Labelled photos from "sunflowerdataset_split", an image-classification folder in bharathreddy751/crop-growth-monitoring-system. The possible labels are: stage 1 young bud, stage 2 mature bud, stage 3 early bloom, stage 4 full bloom, stage 5 wilted.

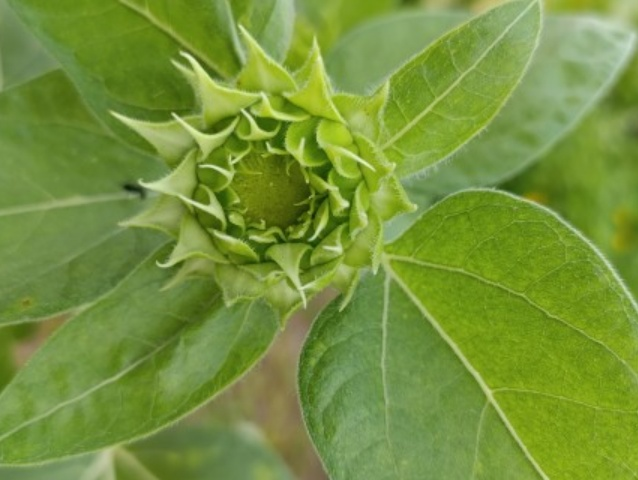
Label: stage 1 young bud

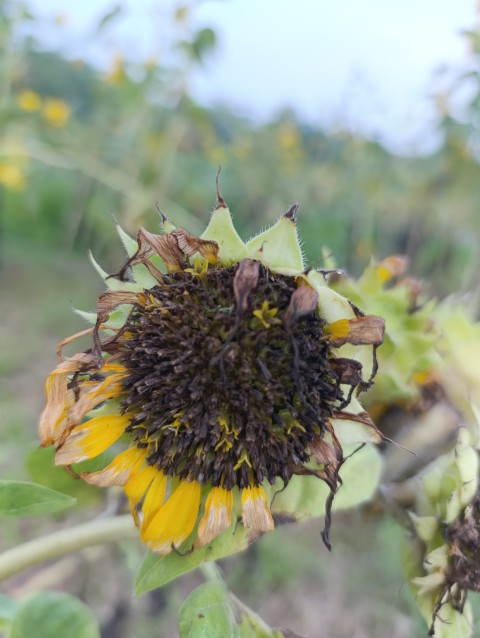
Label: stage 5 wilted

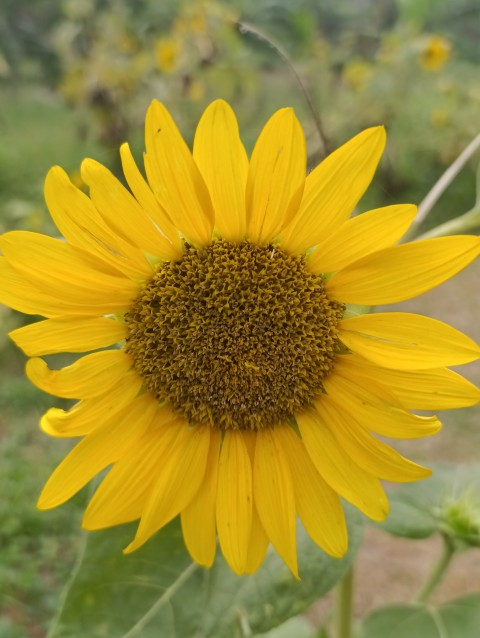
Label: stage 4 full bloom

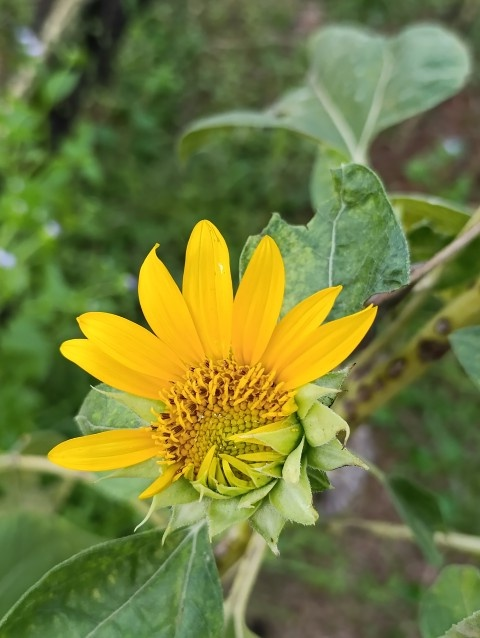
Label: stage 3 early bloom

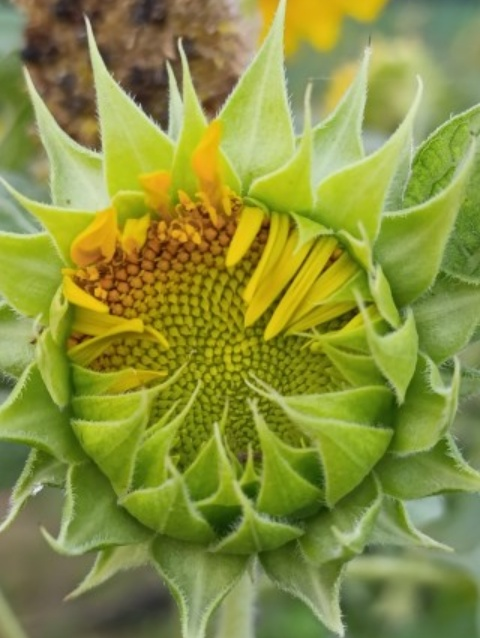
Label: stage 2 mature bud

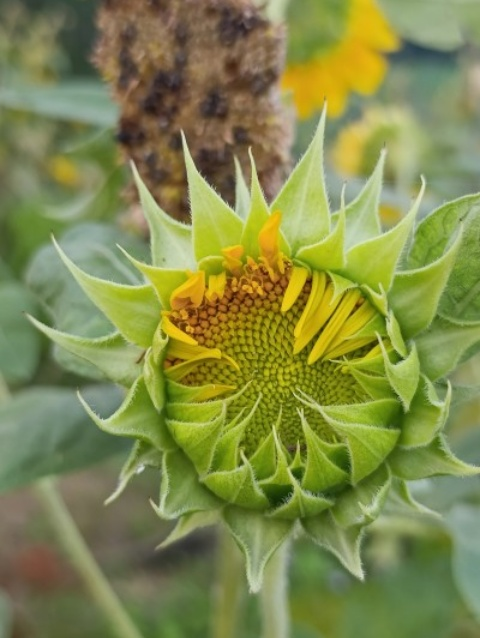
Label: stage 2 mature bud
